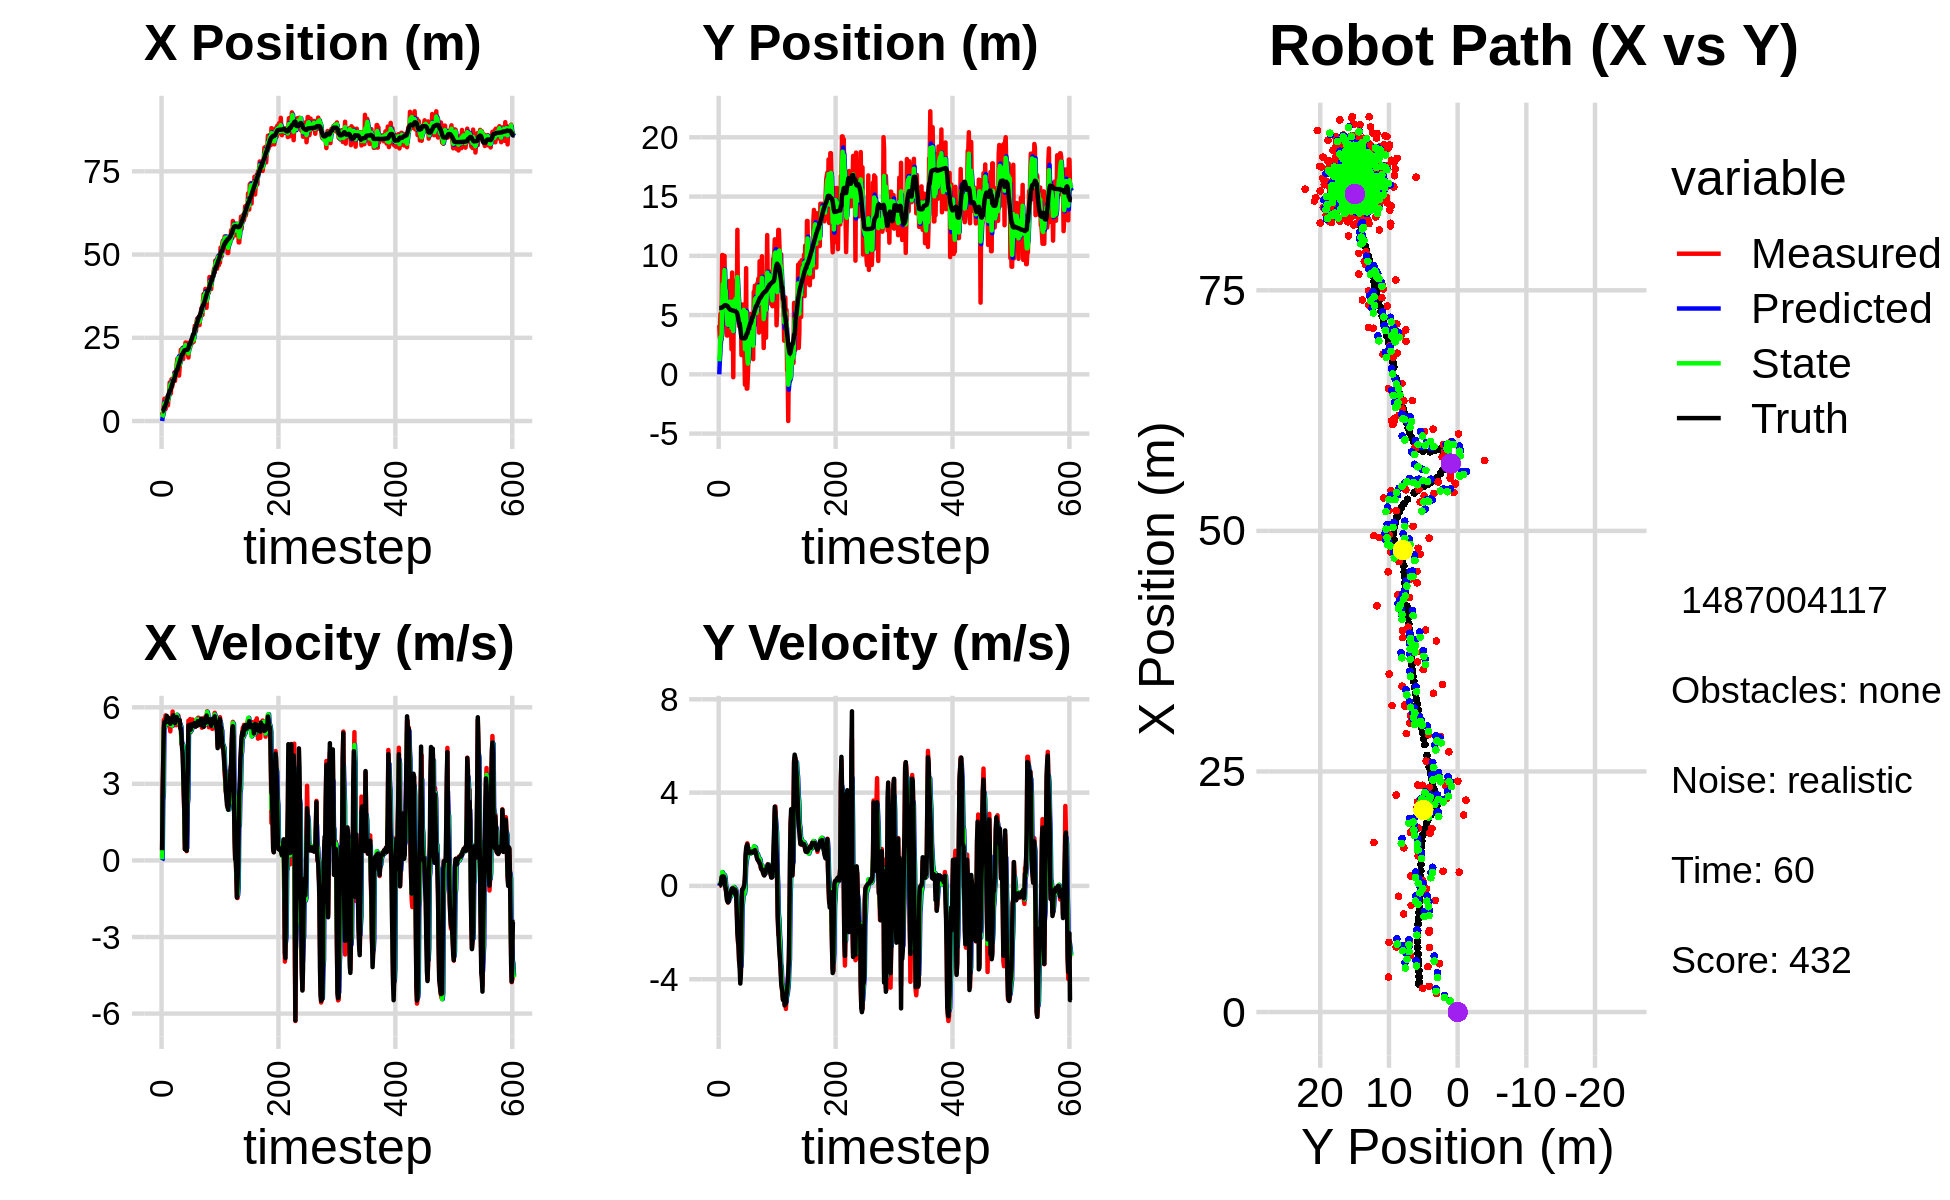

Values plotted in this chart, from the file beside it:
0.000000000000000000e+00, 0.000000000000000000e+00, 0.000000000000000000e+00, 0.000000000000000000e+00, 0.000000000000000000e+00, 0.000000000000000000e+00, 0.000000000000000000e+00, 0.000000000000000000e+00, 0.000000000000000000e+00, 0.000000000000000000e+00, 0.000000000000000000e+00, 0.000000000000000000e+00, 2.876675605436910033e+00, 5.600733281122386664e+00, 0.000000000000000000e+00, 0.000000000000000000e+00, 0.000000000000000000e+00, -2.187910868087783456e-04
2.672225758014462826e+00, 4.152586818187461226e+00, 3.979999836189750395e-01, 1.206546521969348459e-04, 0.000000000000000000e+00, 0.000000000000000000e+00, 0.000000000000000000e+00, 0.000000000000000000e+00, 1.143410868322609852e+00, 1.104462401997047039e+00, 4.783857591203535820e-02, 8.525675902237232762e-02, 2.876675605436910033e+00, 5.600733281122386664e+00, 4.000000000000000222e-01, 0.000000000000000000e+00, 4.000000059604644775e-01, -3.031523956451565027e-04
1.916803061655209861e+00, 3.085647462314367484e+00, 2.754995797304165883e+00, 4.877233422222324727e-03, 1.148194725913813441e+00, 1.112988077899284223e+00, 4.783857591203535820e-02, 8.525675902237232762e-02, 1.493500625799051518e+00, 1.893023776119180823e+00, 2.336091061917835887e+00, 1.138980449568426229e-01, 2.910550117641275136e+00, 5.600740311561432705e+00, 2.799999999999999822e+00, 1.299999999999999940e-02, 2.799999952316284180e+00, -1.770321512594819069e-03
2.473968564843286533e+00, 5.090435426258881790e+00, 4.050447871631981833e+00, 6.688794584195548176e-02, 1.727109731990835062e+00, 1.904413580614864987e+00, 2.336091061917835887e+00, 1.138980449568426229e-01, 2.153305751509075883e+00, 3.133310899170674180e+00, 2.639634076748914815e+00, 1.000863445300511356e-01, 3.126999854567692250e+00, 5.601638535878739944e+00, 4.000000000000000000e+00, 5.199999999999999761e-02, 4.000000000000000000e+00, -1.651221513748168945e-02
5.016341447588485991e+00, 2.632705259446683765e+00, 5.492251205380101808e+00, 9.069747662938376642e-02, 2.417269159183967453e+00, 3.143319533623679440e+00, 2.639634076748914815e+00, 1.000863445300511356e-01, 3.574329794736686772e+00, 2.945519550786101615e+00, 5.164460936906184685e+00, 7.179586047817390626e-02, 3.650631904157056518e+00, 5.612010765305157634e+00, 5.198000000000000398e+00, 1.260000000000000009e-01, 5.199999809265136719e+00, -1.651221513748168945e-02
6.702947378316673976e+00, 4.114584023847651650e+00, 5.528977075639016192e+00, 2.581391251056363578e-01, 4.090775888427304885e+00, 2.952699136833918825e+00, 5.164460936906184685e+00, 7.179586047817390626e-02, 5.294662808594154058e+00, 3.410014908023168534e+00, 5.186245608669301177e+00, 1.260066069512280618e-01, 4.284035682504101494e+00, 5.642968470939321968e+00, 5.421999999999999709e+00, 3.780000000000000027e-01, 5.434999942779541016e+00, -4.665452614426612854e-02
3.625803589394989146e+00, 1.006578896817030611e+01, 5.365724085738371230e+00, 3.916711211097989032e-01, 5.813287369461083820e+00, 3.422615568718291534e+00, 5.186245608669301177e+00, 1.260066069512280618e-01, 4.801283299463900534e+00, 5.994369058385761839e+00, 5.290030542642081279e+00, 5.940045258825534802e-01, 4.284035682504101494e+00, 5.642968470939321968e+00, 5.429999999999999716e+00, 4.040000000000000258e-01, 5.445000171661376953e+00, -7.286578416824340820e-02
3.625803589394989146e+00, 1.006578896817030611e+01, 5.683449486468447276e+00, 3.926973886011578818e-01, 5.330286353728109106e+00, 6.053769510974016832e+00, 5.290030542642081279e+00, 5.940045258825534802e-01, 4.586442735499371537e+00, 7.610361762744624059e+00, 5.368671167712193437e+00, 5.452122632215867792e-01, 4.907162665921348754e+00, 5.687702401466824043e+00, 5.461999999999999744e+00, 3.760000000000000009e-01, 5.474999904632568359e+00, -6.898526102304458618e-02
5.886950790486059404e+00, 6.884092761764163626e+00, 5.369885727504770223e+00, 3.895913038226467839e-01, 5.123309852270590881e+00, 7.664882989066782670e+00, 5.368671167712193437e+00, 5.452122632215867792e-01, 5.471701355704798431e+00, 7.360858648294552609e+00, 5.387495437221962113e+00, 4.046644341204604922e-01, 5.429223060205867313e+00, 5.723986461150917471e+00, 5.416999999999999815e+00, 4.079999999999999738e-01, 5.432000160217285156e+00, -7.242424041032791138e-02
6.763771235592453301e+00, 8.939043028646777245e+00, 5.497175471623735987e+00, 3.757184537073514630e-01, 6.010450899426994731e+00, 7.401325091706598691e+00, 5.387495437221962113e+00, 4.046644341204604922e-01, 6.368330999118391844e+00, 7.999628742299375261e+00, 5.394861313096274813e+00, 4.001139935525514502e-01, 6.053692817179290309e+00, 5.769770607022525866e+00, 5.661999999999999922e+00, 3.900000000000000133e-01, 5.676000118255615234e+00, -6.824141740798950195e-02
7.237637221320327718e+00, 9.998259916311901918e+00, 5.343533631469709277e+00, 3.652174109617808417e-01, 6.907817130428019148e+00, 8.039640141654629701e+00, 5.394861313096274813e+00, 4.001139935525514502e-01, 7.060246758151416557e+00, 8.795984026727197147e+00, 5.358146064605605829e+00, 4.604693557294883832e-01, 6.701642035935965858e+00, 5.812878502979336837e+00, 5.493999999999999773e+00, 3.160000000000000031e-01, 5.502999782562255859e+00, -6.824141740798950195e-02
4.711473464387716525e+00, 4.329749821497427931e+00, 5.422909494854518009e+00, 3.130622575608002500e-02, 7.596061364611976785e+00, 8.842030962300146513e+00, 5.358146064605605829e+00, 4.604693557294883832e-01, 6.269454449959052766e+00, 7.068849199212182910e+00, 5.401671063461350286e+00, 3.224599388280017243e-01, 7.336495399479560753e+00, 5.837883471301330118e+00, 5.557999999999999829e+00, 2.999999999999999889e-02, 5.558000087738037109e+00, -5.772893317043781281e-03
7.229856073529306038e+00, 7.072393952617557211e+00, 5.393512748820580960e+00, -1.638146521919361664e-01, 6.809621556305187617e+00, 7.101095193094983493e+00, 5.401671063461350286e+00, 3.224599388280017243e-01, 7.000493557566424663e+00, 7.083353035585164825e+00, 5.404429116604853256e+00, -1.159097226693700522e-02, 7.968411445671944371e+00, 5.839071451158913462e+00, 5.445000000000000284e+00, -8.500000000000000611e-02, 5.446000099182128906e+00, 3.036320023238658905e-02
8.462199084510707792e+00, 4.115207417911625143e+00, 5.553439324672241995e+00, -1.686720276389704065e-01, 7.540936469226910077e+00, 7.082193938358471108e+00, 5.404429116604853256e+00, -1.159097226693700522e-02, 7.987240728902264664e+00, 5.920332055035091301e+00, 5.415495863830294354e+00, -6.618854557887918211e-02, 8.497050285287153670e+00, 5.818508013494768427e+00, 5.568999999999999950e+00, -3.529999999999999805e-01, 5.579999923706054688e+00, 3.036320023238658905e-02
1.159373807866204587e+01, 3.272961496966882322e+00, 5.296732745233474482e+00, -4.280415914604159822e-01, 8.528790315285293744e+00, 5.913713200477203280e+00, 5.415495863830294354e+00, -6.618854557887918211e-02, 9.923662643951777440e+00, 4.888415452232677261e+00, 5.384381832908010423e+00, -4.273510066276392516e-01, 9.127045631232062917e+00, 5.765512822770491042e+00, 5.397000000000000242e+00, -5.929999999999999716e-01, 5.428999900817871094e+00, 8.063714951276779175e-02
1.159373807866204587e+01, 3.272961496966882322e+00, 5.055501721183602193e+00, -6.085773778307789206e-01, 1.046210082724257795e+01, 4.845680351569913391e+00, 5.384381832908010423e+00, -4.273510066276392516e-01, 1.094289788049193390e+01, 4.226437885530732963e+00, 5.322629701208756003e+00, -4.854263442036960141e-01, 9.127045631232062917e+00, 5.765512822770491042e+00, 5.355000000000000426e+00, -6.620000000000000329e-01, 5.395999908447265625e+00, 1.198027506470680237e-01
8.295544981625063485e+00, 4.186911015849482887e+00, 5.486174381235658259e+00, -7.105739765656527984e-01, 1.147516085061280933e+01, 4.177895251110363084e+00, 5.322629701208756003e+00, -4.854263442036960141e-01, 1.002499715597151742e+01, 4.178352114713870691e+00, 5.389802186788089422e+00, -6.388626940358328454e-01, 9.742516517554888011e+00, 5.691259650929162639e+00, 5.503000000000000114e+00, -7.049999999999999600e-01, 5.547999858856201172e+00, 1.288037896156311035e-01
1.254359459864073578e+01, 5.113252643070496539e+00, 5.623363916422297493e+00, -6.516875902375194318e-01, 1.056397737465032627e+01, 4.114465845310287584e+00, 5.389802186788089422e+00, -6.388626940358328454e-01, 1.152008194101324179e+01, 4.503372746423870865e+00, 5.400592412825306887e+00, -6.397524119176697388e-01, 1.037451457919481257e+01, 5.610432629078159650e+00, 5.490999999999999659e+00, -6.670000000000000373e-01, 5.532000064849853516e+00, 1.153746098279953003e-01
1.018384897675457523e+01, 7.870975218076439184e+00, 5.314155554603754439e+00, -5.144649110882324461e-01, 1.206014118229577292e+01, 4.439397505232103747e+00, 5.400592412825306887e+00, -6.397524119176697388e-01, 1.121911676780598377e+01, 5.767070682706532558e+00, 5.281771301146333641e+00, -4.062917308862186161e-01, 1.090028095231240002e+01, 5.549714527589284074e+00, 5.485000000000000320e+00, -5.550000000000000488e-01, 5.513000011444091797e+00, 9.650953114032745361e-02
1.108593252255150929e+01, 6.762917637433683460e+00, 5.832076190480800726e+00, -4.174898033691359922e-01, 1.174729389792061696e+01, 5.726441509617910874e+00, 5.281771301146333641e+00, -4.062917308862186161e-01, 1.152493496219705094e+01, 6.130097671885119226e+00, 5.370279415520019306e+00, -4.065657715072448219e-01, 1.153195667211686626e+01, 5.490119575294231780e+00, 5.525999999999999801e+00, -4.149999999999999800e-01, 5.541999816894531250e+00, 7.146320492029190063e-02
1.279462826247337937e+01, 4.527561708251154116e+00, 5.457035968292498040e+00, -3.906425085974256084e-01, 1.206196290374905367e+01, 6.089441094734394433e+00, 5.370279415520019306e+00, -4.065657715072448219e-01, 1.238545485060901363e+01, 5.486129301478579023e+00, 5.462609443141380083e+00, -4.630150953627973354e-01, 1.217614650740274485e+01, 5.445192261755066987e+00, 5.684000000000000163e+00, -3.019999999999999907e-01, 5.691999912261962891e+00, 7.146320492029190063e-02
1.279462826247337937e+01, 4.527561708251154116e+00, 5.295558017474005119e+00, -2.612848426131635371e-01, 1.293171579492315182e+01, 5.439827791942299484e+00, 5.462609443141380083e+00, -4.630150953627973354e-01, 1.284040423859713442e+01, 5.091103208751714071e+00, 5.439794178799593816e+00, -4.058691848891274878e-01, 1.217614650740274485e+01, 5.445192261755066987e+00, 5.411999999999999922e+00, -2.320000000000000118e-01, 5.416999816894531250e+00, 4.930039867758750916e-02
1.462955713250908651e+01, 2.111785903195641634e+00, 5.371297381721922726e+00, -1.704148353699918850e-01, 1.338438365647709460e+01, 5.050516290262801355e+00, 5.439794178799593816e+00, -4.058691848891274878e-01, 1.395374491788628646e+01, 3.918116642521177972e+00, 5.409640786507394772e+00, -3.718106618934823859e-01, 1.280816936444719722e+01, 5.414762034447167416e+00, 5.461000000000000298e+00, -1.509999999999999953e-01, 5.462999820709228516e+00, 3.171630203723907471e-02
1.203099143446415376e+01, 8.589239968869760489e+00, 5.446682882054211028e+00, -1.197876602924575068e-01, 1.449470899653702638e+01, 3.880935576331829839e+00, 5.409640786507394772e+00, -3.718106618934823859e-01, 1.335099101791365150e+01, 5.724942729762680038e+00, 5.444429587427925377e+00, -2.830546013256813875e-01, 1.343426608985414283e+01, 5.395365847650531066e+00, 5.391000000000000014e+00, -1.069999999999999979e-01, 5.392000198364257812e+00, 2.198922820389270782e-02
1.413921002987004805e+01, 6.830092742336513645e+00, 5.601031403932016595e+00, -1.041818700121241448e-01, 1.389543397665644342e+01, 5.696637269630111966e+00, 5.444429587427925377e+00, -2.830546013256813875e-01, 1.399018873679253083e+01, 6.137013816681960776e+00, 5.585860059714320869e+00, -1.121016830193760083e-01, 1.405610179901521839e+01, 5.382218792055744494e+00, 5.551000000000000156e+00, -1.019999999999999934e-01, 5.552000045776367188e+00, 1.859833486378192902e-02
1.453621749585785317e+01, -2.417117817911698940e-01, 5.295998810799659395e+00, -1.029799425924388528e-01, 1.454877474276396221e+01, 6.125803648380022892e+00, 5.585860059714320869e+00, -1.121016830193760083e-01, 1.449167379785142451e+01, 3.643930031737570907e+00, 5.543688368419754653e+00, -1.283188878097476782e-01, 1.469193744653311029e+01, 5.371267153776767778e+00, 5.500000000000000000e+00, -1.089999999999999997e-01, 5.500999927520751953e+00, 1.944240741431713104e-02
1.706527137736214428e+01, 7.839872315047905715e+00, 5.680423428042054468e+00, -2.734161271168115692e-01, 1.504604263469339998e+01, 3.631098142956596053e+00, 5.543688368419754653e+00, -1.283188878097476782e-01, 1.594508633968166578e+01, 5.255469200933223561e+00, 5.709576311776701552e+00, -4.592575436640997100e-02, 1.533067035674146084e+01, 5.354996397636919703e+00, 5.616999999999999993e+00, -1.719999999999999862e-01, 5.618999958038330078e+00, 4.809593409299850464e-02
1.868159222556736410e+01, 6.861650153608887415e+00, 5.422721878636199477e+00, -2.610121645455149020e-01, 1.651604397085933584e+01, 5.250876625496582406e+00, 5.709576311776701552e+00, -4.592575436640997100e-02, 1.747566289175136589e+01, 5.871436378682046708e+00, 5.641856112292873426e+00, -1.049910287819528221e-01, 1.533067035674146084e+01, 5.354996397636919703e+00, 5.544999999999999929e+00, -3.160000000000000031e-01, 5.553999900817871094e+00, 4.809593409299850464e-02
1.868159222556736410e+01, 6.861650153608887415e+00, 5.496351478989613959e+00, -2.260986996689755557e-01, 1.803984850298065368e+01, 5.860937275803851598e+00, 5.641856112292873426e+00, -1.049910287819528221e-01, 1.834561156060324194e+01, 6.246000289457213306e+00, 5.530784544491423205e+00, -1.445097846589033508e-01, 1.597062015499240140e+01, 5.321532055150266949e+00, 5.503000000000000114e+00, -1.580000000000000016e-01, 5.505000114440917969e+00, 4.111296311020851135e-02
1.887825465185265728e+01, 6.595194889760940704e+00, 5.667113755443351053e+00, -1.462339552062012771e-01, 1.889869001505238444e+01, 6.231549310991322699e+00, 5.530784544491423205e+00, -1.445097846589033508e-01, 1.891462949871091581e+01, 6.373246603740236438e+00, 5.550897005895622627e+00, -1.439385639743279433e-01, 1.660355281828852370e+01, 5.299116684931946430e+00, 5.485000000000000320e+00, -2.119999999999999940e-01, 5.488999843597412109e+00, 2.579823136329650879e-02
1.364700412720448064e+01, 5.070116816873234455e+00, 5.460167076148151111e+00, -3.107008182191520196e-01, 1.946971919930047790e+01, 6.358852747342803369e+00, 5.550897005895622627e+00, -1.439385639743279433e-01, 1.684576815948079442e+01, 5.858635180210734816e+00, 5.335569750788326182e+00, -3.133064970050992160e-01, 1.723376750904549581e+01, 5.278451307842670914e+00, 5.479000000000000092e+00, -3.960000000000000187e-01, 5.493999958038330078e+00, 5.684187263250350952e-02
1.620438468434495149e+01, 5.732098593998716574e+00, 5.477531061139446322e+00, -8.877229880227506253e-01, 1.737932513455962535e+01, 5.827304530510224900e+00, 5.335569750788326182e+00, -3.133064970050992160e-01, 1.685706969726397375e+01, 5.770558586367696030e+00, 5.370308349740660070e+00, -4.841631740729995803e-01, 1.775967693305892681e+01, 5.229065134059847963e+00, 5.493000000000000327e+00, -1.209000000000000075e+00, 5.624000072479248047e+00, 1.606692969799041748e-01
1.762060785250953643e+01, 1.219234599073100789e+01, 5.274209032988848023e+00, -1.790983246333310408e+00, 1.739410053223803843e+01, 5.722142268960396017e+00, 5.370308349740660070e+00, -4.841631740729995803e-01, 1.750741789116452551e+01, 8.204781143350269090e+00, 5.292302999017292287e+00, -1.097125516765232511e+00, 1.838561344139946385e+01, 5.081421747331022587e+00, 5.179000000000000270e+00, -2.008999999999999897e+00, 5.554999828338623047e+00, 3.273564279079437256e-01
2.139146828628802766e+01, 5.656029178818910985e+00, 5.279182204574238924e+00, -2.416583115263963411e+00, 1.803664819106625572e+01, 8.095068591673745928e+00, 5.292302999017292287e+00, -1.097125516765232511e+00, 1.960328235115787265e+01, 7.099186970804814756e+00, 5.250201222667958412e+00, -1.496225168036918740e+00, 1.898519611296817899e+01, 4.844080164351212581e+00, 5.179999999999999716e+00, -2.303999999999999826e+00, 5.669000148773193359e+00, 4.292859733104705811e-01
1.910960838190058197e+01, 5.708233192168573389e+00, 4.562386730441403415e+00, -2.526035216180471998e+00, 2.012830247342466805e+01, 6.949564454001122549e+00, 5.250201222667958412e+00, -1.496225168036918740e+00, 1.974674105173690819e+01, 6.456092915936008758e+00, 4.629858931501208197e+00, -2.252554681640366763e+00, 1.956418132776448005e+01, 4.561086966975262058e+00, 4.926999999999999602e+00, -2.609999999999999876e+00, 5.576000213623046875e+00, 5.056529045104980469e-01
2.179598343325780618e+01, 4.060238569562353739e+00, 4.555309329251919337e+00, -3.265759043261491357e+00, 2.020972694488703070e+01, 6.230837447771971682e+00, 4.629858931501208197e+00, -2.252554681640366763e+00, 2.093708734701074548e+01, 5.350066930921615338e+00, 4.600000407684426307e+00, -2.559917263213954186e+00, 2.001318836197179962e+01, 4.286652638775453106e+00, 4.453999999999999737e+00, -3.194999999999999840e+00, 5.481999874114990234e+00, 6.219868063926696777e-01
2.179598343325780618e+01, 4.060238569562353739e+00, 4.518736757144641736e+00, -3.239539702386502018e+00, 2.139708738777918740e+01, 5.094075204600219564e+00, 4.600000407684426307e+00, -2.559917263213954186e+00, 2.158716639586008057e+01, 4.685476778535205611e+00, 4.538895406121651099e+00, -3.068305694948740836e+00, 2.001318836197179962e+01, 4.286652638775453106e+00, 4.209999999999999964e+00, -3.556999999999999940e+00, 5.511000156402587891e+00, 6.219868063926696777e-01
1.860729455934606236e+01, 4.017413063554239550e+00, 3.760705874762739320e+00, -3.676162466195924239e+00, 2.204105593647224737e+01, 4.378646209040331527e+00, 4.538895406121651099e+00, -3.068305694948740836e+00, 2.027739685196024055e+01, 4.217055674742219651e+00, 4.466974391113468279e+00, -3.249900335846209742e+00, 2.050143527950025302e+01, 3.885513140978630986e+00, 3.490000000000000213e+00, -4.185999999999999943e+00, 5.449999809265136719e+00, 7.740305066108703613e-01
2.101986745748363816e+01, 5.880672171349976551e+00, 2.609243279578096431e+00, -3.673674711530011461e+00, 2.072409429107158729e+01, 3.892065641157598677e+00, 4.466974391113468279e+00, -3.249900335846209742e+00, 2.108042534280791713e+01, 4.654803735726197544e+00, 2.862773483374602801e+00, -3.453387606497545281e+00, 2.090356731407955948e+01, 3.418220473995823294e+00, 2.693000000000000060e+00, -3.790999999999999925e+00, 4.650000095367431641e+00, 9.532213807106018066e-01
2.217596220939946861e+01, 1.625792696672620385e+00, 1.893039389905982084e+00, -1.155822469322361323e+00, 2.136670269114537746e+01, 4.309464975076442883e+00, 2.862773483374602801e+00, -3.453387606497545281e+00, 2.154756409111001147e+01, 3.341841248996131775e+00, 2.712178491294147342e+00, -2.779068819213498465e+00, 2.118115901927420097e+01, 3.120663119767184135e+00, 1.919999999999999929e+00, -1.171999999999999931e+00, 2.250000000000000000e+00, 5.481512546539306641e-01
2.185543584783288651e+01, 5.819668724358790790e+00, 4.450331940195462743e-01, -1.688829969582119617e-01, 2.181878194023942541e+01, 3.063934367074781839e+00, 2.712178491294147342e+00, -2.779068819213498465e+00, 2.211100009751760354e+01, 4.163779334358210349e+00, 7.466914166597518054e-01, -8.789115756237764199e-01, 2.129263210267898643e+01, 3.062147332748565987e+00, 4.369999999999999996e-01, -1.660000000000000087e-01, 4.670000076293945312e-01, 3.626960813999176025e-01
2.358513545929111643e+01, 5.786018563731939679e+00, 6.075827757948200070e-01, -1.703060430285068538e-01, 2.218566923918357858e+01, 4.075888176795833040e+00, 7.466914166597518054e-01, -8.789115756237764199e-01, 2.281210847144645726e+01, 4.766748051275870424e+00, 7.096868662841060438e-01, -6.633707594717461742e-01, 2.132478427866039539e+01, 3.051310970118685795e+00, 6.260000000000000009e-01, -1.620000000000000051e-01, 6.460000276565551758e-01, 2.732877731323242188e-01
2.126120754340523789e+01, 5.894644214610449851e+00, 5.017900762484532873e-01, -8.536816020339803301e-02, 2.288307715807486886e+01, 4.700410975328695784e+00, 7.096868662841060438e-01, -6.633707594717461742e-01, 2.217452239415997184e+01, 5.169626300315229628e+00, 4.912654702527153305e-01, -2.174231111699173602e-01, 2.136106205001410174e+01, 3.042667343584349204e+00, 4.859999999999999876e-01, -1.000000000000000056e-01, 4.959999918937683105e-01, 1.685138195753097534e-01
2.126120754340523789e+01, 5.894644214610449851e+00, 3.637731450294999780e-01, -6.188772076711235998e-02, 2.222364894118524248e+01, 5.147883989198238197e+00, 4.912654702527153305e-01, -2.174231111699173602e-01, 2.174641440671799941e+01, 5.444301289398819854e+00, 4.843198074012213805e-01, -1.690050482885633865e-01, 2.136106205001410174e+01, 3.042667343584349204e+00, 3.850000000000000089e-01, -4.200000000000000261e-02, 3.869999945163726807e-01, 1.685138195753097534e-01
2.352252292582710069e+01, 1.761588528052137059e+00, 2.428553278404303128e+00, -1.903299861558029049e-01, 2.179484638745812219e+01, 5.427400784569963221e+00, 4.843198074012213805e-01, -1.690050482885633865e-01, 2.233464226979791789e+01, 4.010603370885960750e+00, 2.211372006749078523e+00, -3.415847485433470831e-01, 2.138125324258917459e+01, 3.039940310943631818e+00, 2.386000000000000121e+00, 8.400000000000000522e-02, 2.387000083923339844e+00, 7.821188867092132568e-02
2.046659779526347478e+01, -8.801727754142383287e-01, 3.430716564628487841e+00, 3.241921293723047937e-01, 2.255577947047282450e+01, 3.976444896031626097e+00, 2.211372006749078523e+00, -3.415847485433470831e-01, 2.183407327988243551e+01, 2.105995278288256500e+00, 2.413414706343229188e+00, -1.583481090623536647e-01, 2.156724262203298892e+01, 3.042324020575869703e+00, 3.560999999999999943e+00, 4.329999999999999960e-01, 3.586999893188476562e+00, -9.421713650226593018e-02
1.907185316027882038e+01, 3.762408449050614667e+00, 5.475367373772971114e+00, 1.155668767260410901e+00, 2.207541475051676017e+01, 2.090160467382021103e+00, 2.413414706343229188e+00, -1.583481090623536647e-01, 2.033002553726498007e+01, 2.753954986713182951e+00, 4.998973416865537089e+00, 8.105086320603689387e-01, 2.193806934294330091e+01, 3.097845270177233878e+00, 5.296000000000000263e+00, 1.302999999999999936e+00, 5.453999996185302734e+00, -2.080138027667999268e-01
2.254865041846276341e+01, 8.956545069198355691e+00, 5.064691877882394166e+00, 1.495947403013253352e+00, 2.082992287895153538e+01, 2.835005849919219667e+00, 4.998973416865537089e+00, 8.105086320603689387e-01, 2.164883503247482821e+01, 5.244726401497010748e+00, 4.987846776780952673e+00, 1.032329086739856905e+00, 2.253872013091575610e+01, 3.248761847127160429e+00, 5.173000000000000043e+00, 1.614000000000000101e+00, 5.419000148773193359e+00, -2.872017621994018555e-01
2.201520371412072308e+01, -1.201838777158668714e+00, 5.034589808362603947e+00, 1.681597571643823841e+00, 2.214761971015292374e+01, 5.347959310170996794e+00, 4.987846776780952673e+00, 1.032329086739856905e+00, 2.208172712851034447e+01, 2.825748611736953464e+00, 5.025285102452226482e+00, 1.193081956750498218e+00, 2.313737773855318380e+01, 3.436855986180442191e+00, 5.233999999999999986e+00, 1.725000000000000089e+00, 5.511000156402587891e+00, -3.223583996295928955e-01
2.201520371412072308e+01, -1.201838777158668714e+00, 5.538050507530130062e+00, 1.828173404072173769e+00, 2.258425563875556819e+01, 2.945056807412003153e+00, 5.025285102452226482e+00, 1.193081956750498218e+00, 2.242725955864079879e+01, 1.350221873395137218e+00, 5.106490666977900439e+00, 1.369322701168151024e+00, 2.313737773855318380e+01, 3.436855986180442191e+00, 5.317000000000000171e+00, 1.780000000000000027e+00, 5.606999874114990234e+00, -3.188479840755462646e-01
2.398108929401405831e+01, -2.091197818233041239e-02, 5.032865202287844397e+00, 1.661405994147643561e+00, 2.293790862533858999e+01, 1.487154143511952409e+00, 5.106490666977900439e+00, 1.369322701168151024e+00, 2.341967848897351345e+01, 9.083366516195994222e-01, 5.067129150325449416e+00, 1.503649070040805613e+00, 2.374458408336613857e+01, 3.641370250705266098e+00, 5.126000000000000334e+00, 1.641000000000000014e+00, 5.381999969482421875e+00, -3.188479840755462646e-01
2.385727420459182113e+01, 1.559551669643999938e+00, 5.309432606539819410e+00, 1.574601720961914308e+00, 2.392639140400605768e+01, 1.058701558623679873e+00, 5.067129150325449416e+00, 1.503649070040805613e+00, 2.394610321869479819e+01, 1.256367551294982787e+00, 5.103091585093579852e+00, 1.526214533867821688e+00, 2.433752250647586379e+01, 3.829439594941216551e+00, 5.309000000000000163e+00, 1.520000000000000018e+00, 5.521999835968017578e+00, -2.883041501045227051e-01
2.334752595368361838e+01, 4.144239230979892774e+00, 5.241849539924698931e+00, 1.436049365030617420e+00, 2.445641237720415617e+01, 1.408989004681765023e+00, 5.103091585093579852e+00, 1.526214533867821688e+00, 2.393639792860710003e+01, 2.464711792281510938e+00, 5.197416199998168729e+00, 1.582591557205226040e+00, 2.484570789327752038e+01, 3.975206806847304541e+00, 5.272999999999999687e+00, 1.407000000000000028e+00, 5.456999778747558594e+00, -2.673977017402648926e-01
2.356270146349009309e+01, 5.112992657874541713e+00, 5.521034968757250638e+00, 1.456802426342726609e+00, 2.445613954860691663e+01, 2.622970948002033786e+00, 5.197416199998168729e+00, 1.582591557205226040e+00, 2.410752423446138337e+01, 3.589330583319130241e+00, 5.255074799861208845e+00, 1.552661691130419852e+00, 2.545215892737389751e+01, 4.137908055990742184e+00, 5.338000000000000078e+00, 1.409000000000000030e+00, 5.520999908447265625e+00, -2.579839825630187988e-01
2.380052709525267218e+01, 1.857064320477224806e+00, 5.300479057372067260e+00, 1.430041694929772733e+00, 2.463303171444750461e+01, 3.744596752432172160e+00, 5.255074799861208845e+00, 1.552661691130419852e+00, 2.425015474324034415e+01, 3.013588624235933988e+00, 5.274904247844836469e+00, 1.387610049096864584e+00, 2.606284332233426326e+01, 4.300149037184064049e+00, 5.272999999999999687e+00, 1.421999999999999931e+00, 5.460999965667724609e+00, -2.635205686092376709e-01
2.380052709525267218e+01, 1.857064320477224806e+00, 5.400888953587376307e+00, 1.457131762943861819e+00, 2.477764516802482930e+01, 3.152349629145620558e+00, 5.274904247844836469e+00, 1.387610049096864584e+00, 2.434720161106854519e+01, 2.649798349709412193e+00, 5.304920029758736888e+00, 1.404393159850506834e+00, 2.606284332233426326e+01, 4.300149037184064049e+00, 5.315999999999999837e+00, 1.455999999999999961e+00, 5.512000083923339844e+00, -2.635205686092376709e-01
2.606733024131711574e+01, 4.575305237355501653e+00, 5.351835961543697451e+00, 1.469814259654825150e+00, 2.487769361404441781e+01, 2.790237665694462965e+00, 5.304920029758736888e+00, 1.404393159850506834e+00, 2.541029401300228230e+01, 3.480885257529506394e+00, 5.373580195212297461e+00, 1.525991570558557164e+00, 2.667074775703247624e+01, 4.466000153356634250e+00, 5.378000000000000114e+00, 1.467999999999999972e+00, 5.573999881744384766e+00, -2.680290639400482178e-01
2.862666416141222570e+01, 2.486220612781463224e+00, 5.474425926544029153e+00, 1.495422328181333249e+00, 2.594765203252351071e+01, 3.633484414585362199e+00, 5.373580195212297461e+00, 1.525991570558557164e+00, 2.722494293869652537e+01, 3.185214018108138312e+00, 5.355952166460445696e+00, 1.513491095616159798e+00, 2.779778671251493805e+01, 4.774288668552431503e+00, 5.317999999999999616e+00, 1.457000000000000073e+00, 5.513999938964843750e+00, -2.666595578193664551e-01
2.862666416141222570e+01, 2.486220612781463224e+00, 5.237120143319986099e+00, 1.430598660530792765e+00, 2.776053815534256941e+01, 3.336563127669754270e+00, 5.355952166460445696e+00, 1.513491095616159798e+00, 2.816836316781325777e+01, 3.006869654355880606e+00, 5.273204556687254296e+00, 1.420263370247780266e+00, 2.779778671251493805e+01, 4.774288668552431503e+00, 5.243999999999999773e+00, 1.429000000000000048e+00, 5.434999942779541016e+00, -2.666595578193664551e-01
2.704650938462939180e+01, 1.279165520301878134e+00, 5.488189746366313848e+00, 1.498164137737561852e+00, 2.869568362348198320e+01, 3.148895991380658455e+00, 5.273204556687254296e+00, 1.420263370247780266e+00, 2.796997344604340796e+01, 2.422701232739277177e+00, 5.324202027570653861e+00, 1.437821472464477779e+00, 2.840123844153709243e+01, 4.938945545667405845e+00, 5.307000000000000384e+00, 1.449000000000000066e+00, 5.501999855041503906e+00, -2.664869427680969238e-01
3.002869415276678922e+01, 6.954989030304551179e+00, 5.514110104705729043e+00, 1.535827298610832559e+00, 2.850239364880047432e+01, 2.566483379985724955e+00, 5.324202027570653861e+00, 1.437821472464477779e+00, 2.916860097846183209e+01, 4.263565942071048553e+00, 5.524844083542117978e+00, 1.693887073872830662e+00, 2.901181602485708666e+01, 5.106457664854316292e+00, 5.355999999999999872e+00, 1.497000000000000108e+00, 5.561999797821044922e+00, -2.716420590877532959e-01
... 544 more rows
